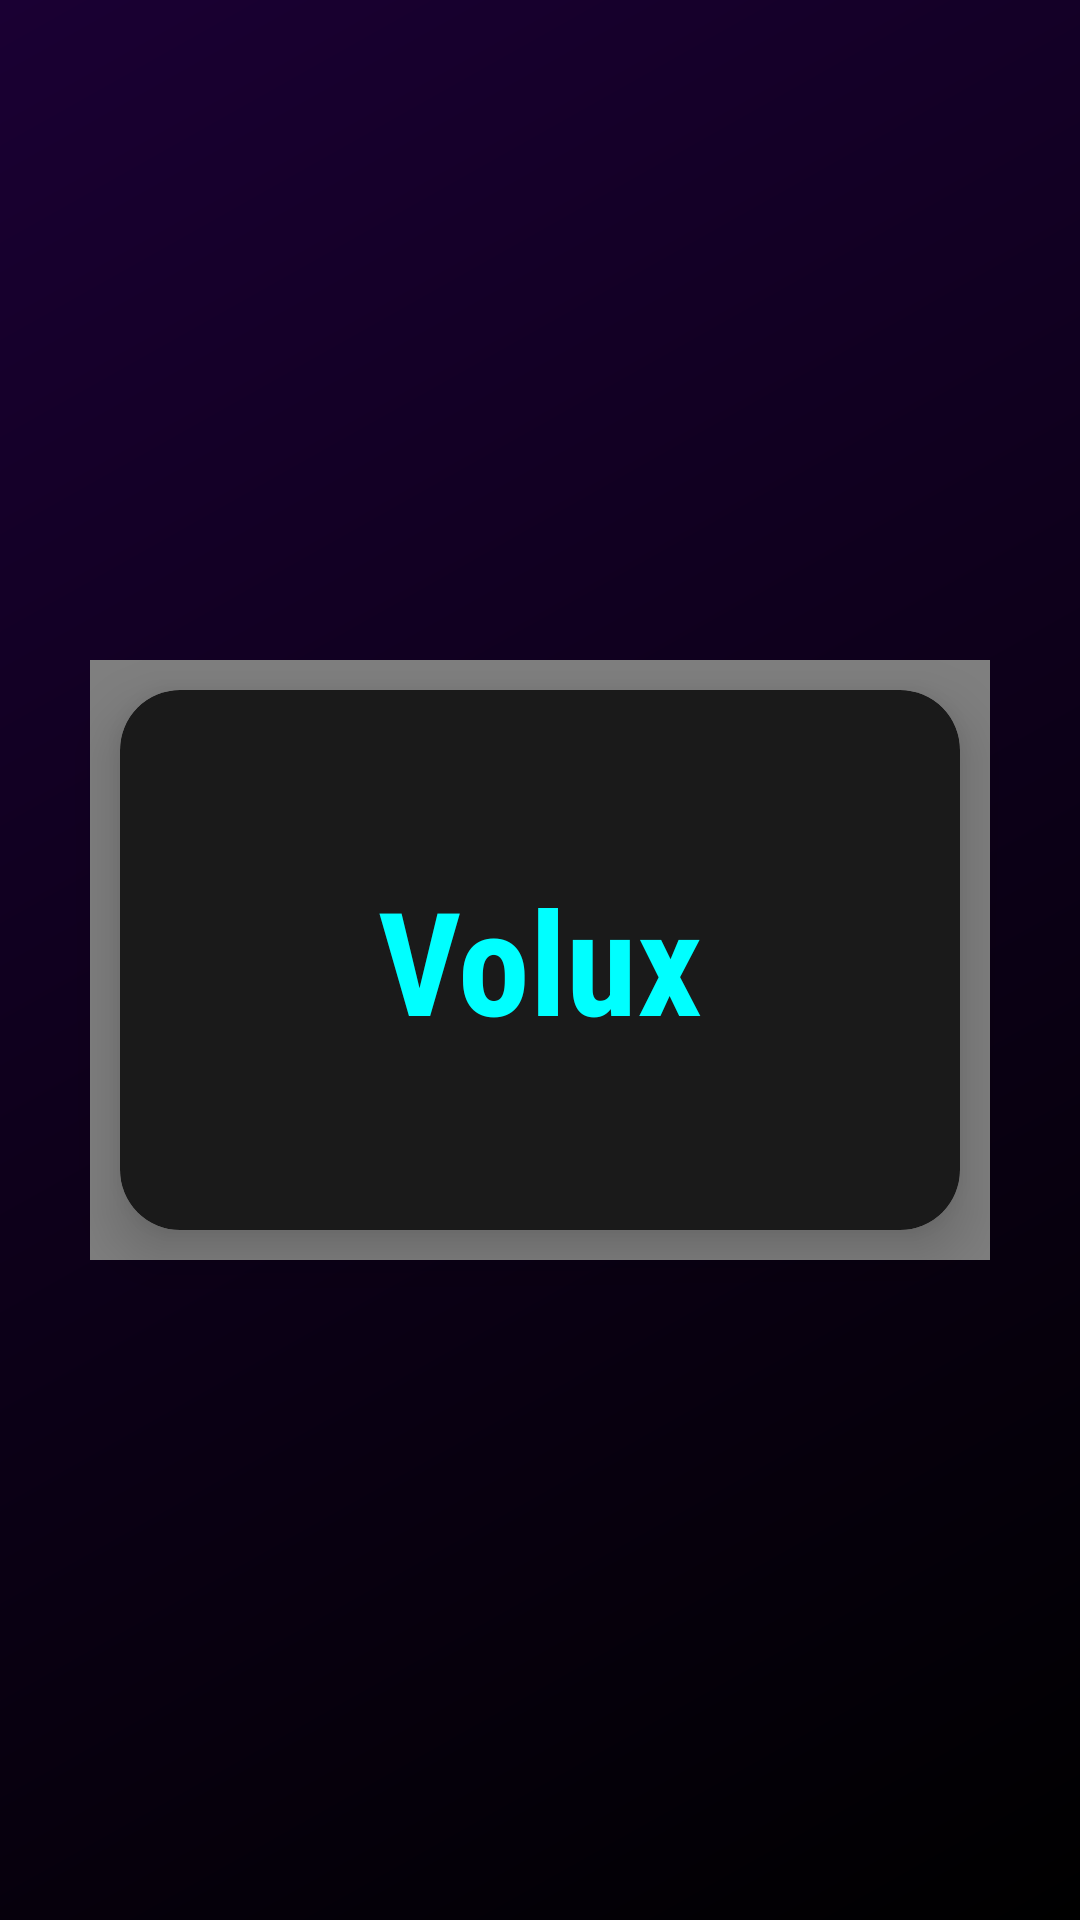

The Android layout XML behind this screen, and the referenced resources:
<!-- AndroidManifest.xml: activity theme Theme.Volux.NoActionBar -->
<!-- res/layout/activity_splash.xml -->
<?xml version="1.0" encoding="utf-8"?>
<RelativeLayout xmlns:android="http://schemas.android.com/apk/res/android"
    xmlns:app="http://schemas.android.com/apk/res-auto"
    android:layout_width="match_parent"
    android:layout_height="match_parent"
    android:background="@drawable/splash_background">

    <com.example.volux.AnimatedBorderView
        android:id="@+id/animatedBorder"
        android:layout_width="300dp"
        android:layout_height="200dp"
        android:layout_centerInParent="true" />

    <androidx.cardview.widget.CardView
        android:id="@+id/splashCard"
        android:layout_width="280dp"
        android:layout_height="180dp"
        android:layout_centerInParent="true"
        app:cardCornerRadius="20dp"
        app:cardElevation="12dp"
        app:cardBackgroundColor="@color/card_background">

        <TextView
            android:id="@+id/textVolux"
            android:layout_width="wrap_content"
            android:layout_height="wrap_content"
            android:layout_gravity="center"
            android:text="Volux"
            android:textSize="48sp"
            android:textStyle="bold"
            android:textColor="@color/primary_cyan"
            android:fontFamily="sans-serif-condensed" />

    </androidx.cardview.widget.CardView>

</RelativeLayout>
<!-- resources referenced by this layout -->
<resources>
  <color name="card_background">#1A1A1A</color>
  <color name="primary_cyan">#00FFFF</color>
  <!-- drawable splash_background (drawable) -->
  <?xml version="1.0" encoding="utf-8"?>
  <shape xmlns:android="http://schemas.android.com/apk/res/android">
      <gradient
          android:startColor="@color/primary_black"
          android:endColor="#1A0033"
          android:angle="135" />
  </shape>
  <style name="Theme.Volux.NoActionBar">
          <item name="windowActionBar">false</item>
          <item name="windowNoTitle">true</item>
          <item name="android:windowFullscreen">true</item>
          <item name="android:windowBackground">@drawable/splash_background</item>
      </style>
  <color name="primary_black">#000000</color>
</resources>
